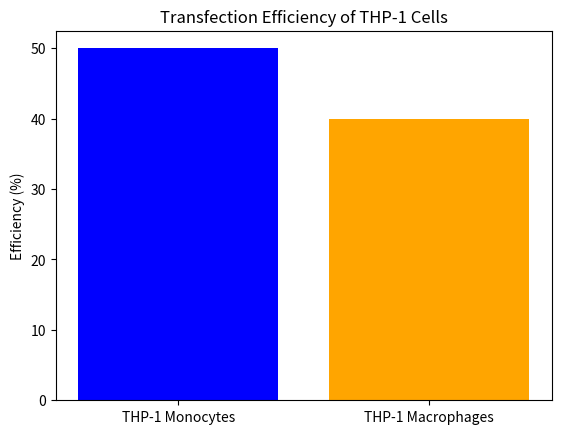

Here is the Python script that generated this plot:
import pandas as pd
import matplotlib.pyplot as plt

data = {'Cell Type': ['THP-1 Monocytes', 'THP-1 Macrophages'], 'Efficiency (%)': [50, 40]}
df = pd.DataFrame(data)

plt.bar(df['Cell Type'], df['Efficiency (%)'], color=['blue', 'orange'])
plt.title('Transfection Efficiency of THP-1 Cells')
plt.ylabel('Efficiency (%)')
plt.show()

# Further analysis can be added here.